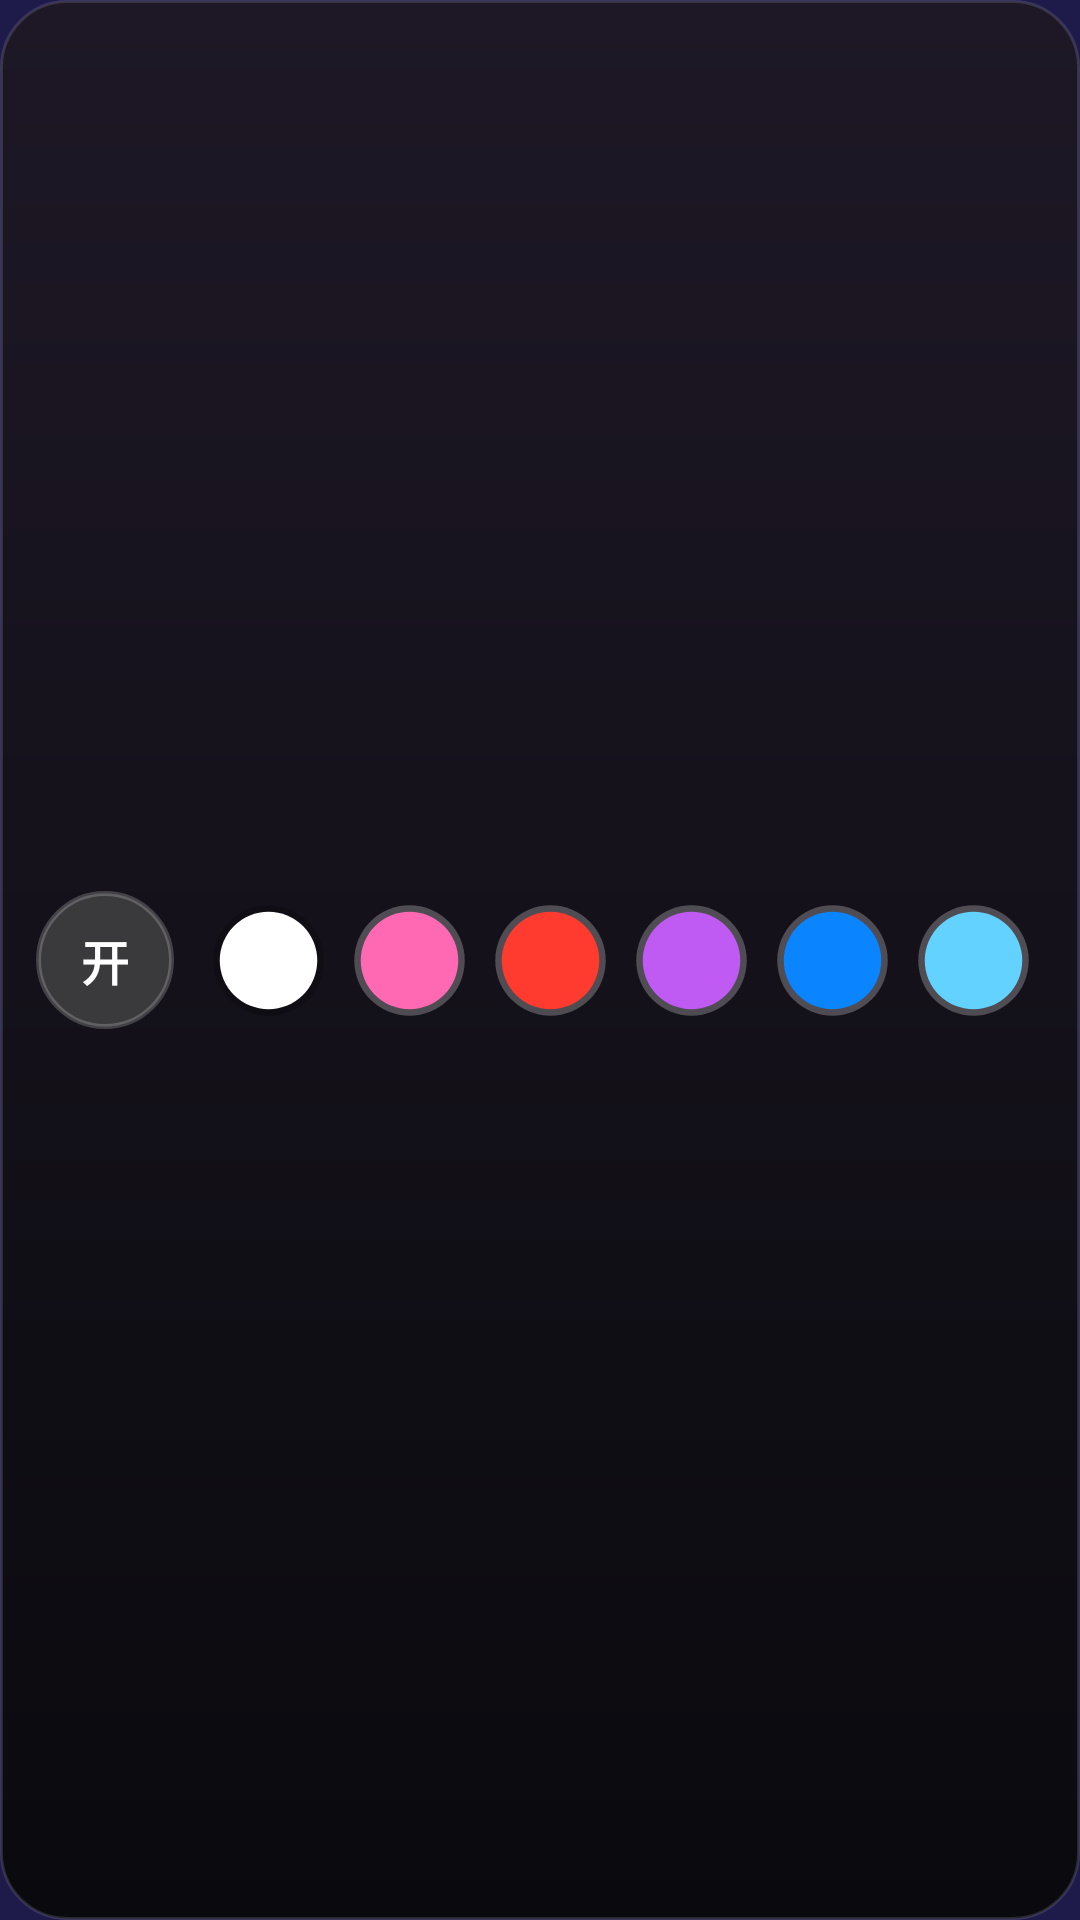

Write the Android layout XML for this screen, with the resource values it uses.
<!-- AndroidManifest.xml: application theme Theme.AmbientLamp -->
<!-- res/layout/widget_wide.xml -->
<?xml version="1.0" encoding="utf-8"?>
<LinearLayout xmlns:android="http://schemas.android.com/apk/res/android"
    android:id="@+id/widget_root"
    android:layout_width="match_parent"
    android:layout_height="match_parent"
    android:background="@drawable/widget_bg"
    android:gravity="center_vertical"
    android:orientation="horizontal"
    android:padding="@dimen/widget_card_padding">

    <TextView
        android:id="@+id/widget_power"
        android:layout_width="@dimen/widget_power_size"
        android:layout_height="@dimen/widget_power_size"
        android:background="@drawable/widget_circle_off"
        android:gravity="center"
        android:text="@string/widget_on"
        android:textColor="#FFFFFFFF"
        android:textSize="@dimen/widget_power_text"
        android:textStyle="bold" />

    <LinearLayout
        android:layout_width="0dp"
        android:layout_height="match_parent"
        android:layout_marginStart="8dp"
        android:layout_weight="1"
        android:orientation="horizontal">

        <ImageView
            android:id="@+id/widget_color_0"
            android:layout_width="0dp"
            android:layout_height="match_parent"
            android:layout_weight="1"
            android:contentDescription="@string/widget_color_white"
            android:padding="@dimen/widget_cell_margin"
            android:scaleType="fitCenter"
            android:src="@drawable/widget_dot_white" />

        <ImageView
            android:id="@+id/widget_color_1"
            android:layout_width="0dp"
            android:layout_height="match_parent"
            android:layout_weight="1"
            android:contentDescription="@string/widget_color_pink"
            android:padding="@dimen/widget_cell_margin"
            android:scaleType="fitCenter"
            android:src="@drawable/widget_dot_pink" />

        <ImageView
            android:id="@+id/widget_color_2"
            android:layout_width="0dp"
            android:layout_height="match_parent"
            android:layout_weight="1"
            android:contentDescription="@string/widget_color_red"
            android:padding="@dimen/widget_cell_margin"
            android:scaleType="fitCenter"
            android:src="@drawable/widget_dot_red" />

        <ImageView
            android:id="@+id/widget_color_3"
            android:layout_width="0dp"
            android:layout_height="match_parent"
            android:layout_weight="1"
            android:contentDescription="@string/widget_color_purple"
            android:padding="@dimen/widget_cell_margin"
            android:scaleType="fitCenter"
            android:src="@drawable/widget_dot_purple" />

        <ImageView
            android:id="@+id/widget_color_4"
            android:layout_width="0dp"
            android:layout_height="match_parent"
            android:layout_weight="1"
            android:contentDescription="@string/widget_color_blue"
            android:padding="@dimen/widget_cell_margin"
            android:scaleType="fitCenter"
            android:src="@drawable/widget_dot_blue" />

        <ImageView
            android:id="@+id/widget_color_5"
            android:layout_width="0dp"
            android:layout_height="match_parent"
            android:layout_weight="1"
            android:contentDescription="@string/widget_color_cyan"
            android:padding="@dimen/widget_cell_margin"
            android:scaleType="fitCenter"
            android:src="@drawable/widget_dot_cyan" />
    </LinearLayout>
</LinearLayout>
<!-- resources referenced by this layout -->
<resources>
  <dimen name="widget_card_padding">10dp</dimen>
  <dimen name="widget_cell_margin">3dp</dimen>
  <dimen name="widget_power_size">40dp</dimen>
  <dimen name="widget_power_text">14sp</dimen>
  <!-- drawable widget_bg (drawable) -->
  <?xml version="1.0" encoding="utf-8"?>
  <shape xmlns:android="http://schemas.android.com/apk/res/android"
      android:shape="rectangle">
      <gradient
          android:angle="270"
          android:startColor="#1E1826"
          android:endColor="#0A0A0E"
          android:type="linear" />
      <corners android:radius="22dp" />
      <stroke
          android:width="1dp"
          android:color="#1FFFFFFF" />
  </shape>
  <!-- drawable widget_circle_off (drawable) -->
  <?xml version="1.0" encoding="utf-8"?>
  <shape xmlns:android="http://schemas.android.com/apk/res/android"
      android:shape="oval">
      <solid android:color="#3A3A3C" />
      <stroke
          android:width="1.5dp"
          android:color="#33FFFFFF" />
  </shape>
  <!-- drawable widget_dot_blue (drawable) -->
  <?xml version="1.0" encoding="utf-8"?>
  <vector xmlns:android="http://schemas.android.com/apk/res/android"
      android:width="40dp"
      android:height="40dp"
      android:viewportWidth="36"
      android:viewportHeight="36">
      <path
          android:fillColor="#40FFFFFF"
          android:pathData="M18,18m-17,0a17,17 0 1,0 34,0a17,17 0 1,0 -34,0" />
      <path
          android:fillColor="#0A84FF"
          android:pathData="M18,18m-15,0a15,15 0 1,0 30,0a15,15 0 1,0 -30,0" />
  </vector>
  <!-- drawable widget_dot_cyan (drawable) -->
  <?xml version="1.0" encoding="utf-8"?>
  <vector xmlns:android="http://schemas.android.com/apk/res/android"
      android:width="40dp"
      android:height="40dp"
      android:viewportWidth="36"
      android:viewportHeight="36">
      <path
          android:fillColor="#40FFFFFF"
          android:pathData="M18,18m-17,0a17,17 0 1,0 34,0a17,17 0 1,0 -34,0" />
      <path
          android:fillColor="#64D2FF"
          android:pathData="M18,18m-15,0a15,15 0 1,0 30,0a15,15 0 1,0 -30,0" />
  </vector>
  <!-- drawable widget_dot_pink (drawable) -->
  <?xml version="1.0" encoding="utf-8"?>
  <vector xmlns:android="http://schemas.android.com/apk/res/android"
      android:width="40dp"
      android:height="40dp"
      android:viewportWidth="36"
      android:viewportHeight="36">
      <path
          android:fillColor="#40FFFFFF"
          android:pathData="M18,18m-17,0a17,17 0 1,0 34,0a17,17 0 1,0 -34,0" />
      <path
          android:fillColor="#FF69B4"
          android:pathData="M18,18m-15,0a15,15 0 1,0 30,0a15,15 0 1,0 -30,0" />
  </vector>
  <!-- drawable widget_dot_red (drawable) -->
  <?xml version="1.0" encoding="utf-8"?>
  <vector xmlns:android="http://schemas.android.com/apk/res/android"
      android:width="40dp"
      android:height="40dp"
      android:viewportWidth="36"
      android:viewportHeight="36">
      <path
          android:fillColor="#40FFFFFF"
          android:pathData="M18,18m-17,0a17,17 0 1,0 34,0a17,17 0 1,0 -34,0" />
      <path
          android:fillColor="#FF3B30"
          android:pathData="M18,18m-15,0a15,15 0 1,0 30,0a15,15 0 1,0 -30,0" />
  </vector>
  <string name="widget_color_blue">蓝色</string>
  <string name="widget_color_cyan">青色</string>
  <string name="widget_color_pink">粉色</string>
  <string name="widget_color_purple">紫色</string>
  <string name="widget_color_red">红色</string>
  <string name="widget_color_white">白光</string>
  <string name="widget_on">开</string>
  <style name="Theme.AmbientLamp" parent="android:Theme.Material.NoActionBar">
          <item name="android:windowBackground">#FF1E1B4B</item>
          <item name="android:colorBackground">#FF1E1B4B</item>
          <item name="android:statusBarColor">#FF1E1B4B</item>
          <item name="android:navigationBarColor">#FF020617</item>
      </style>
</resources>
